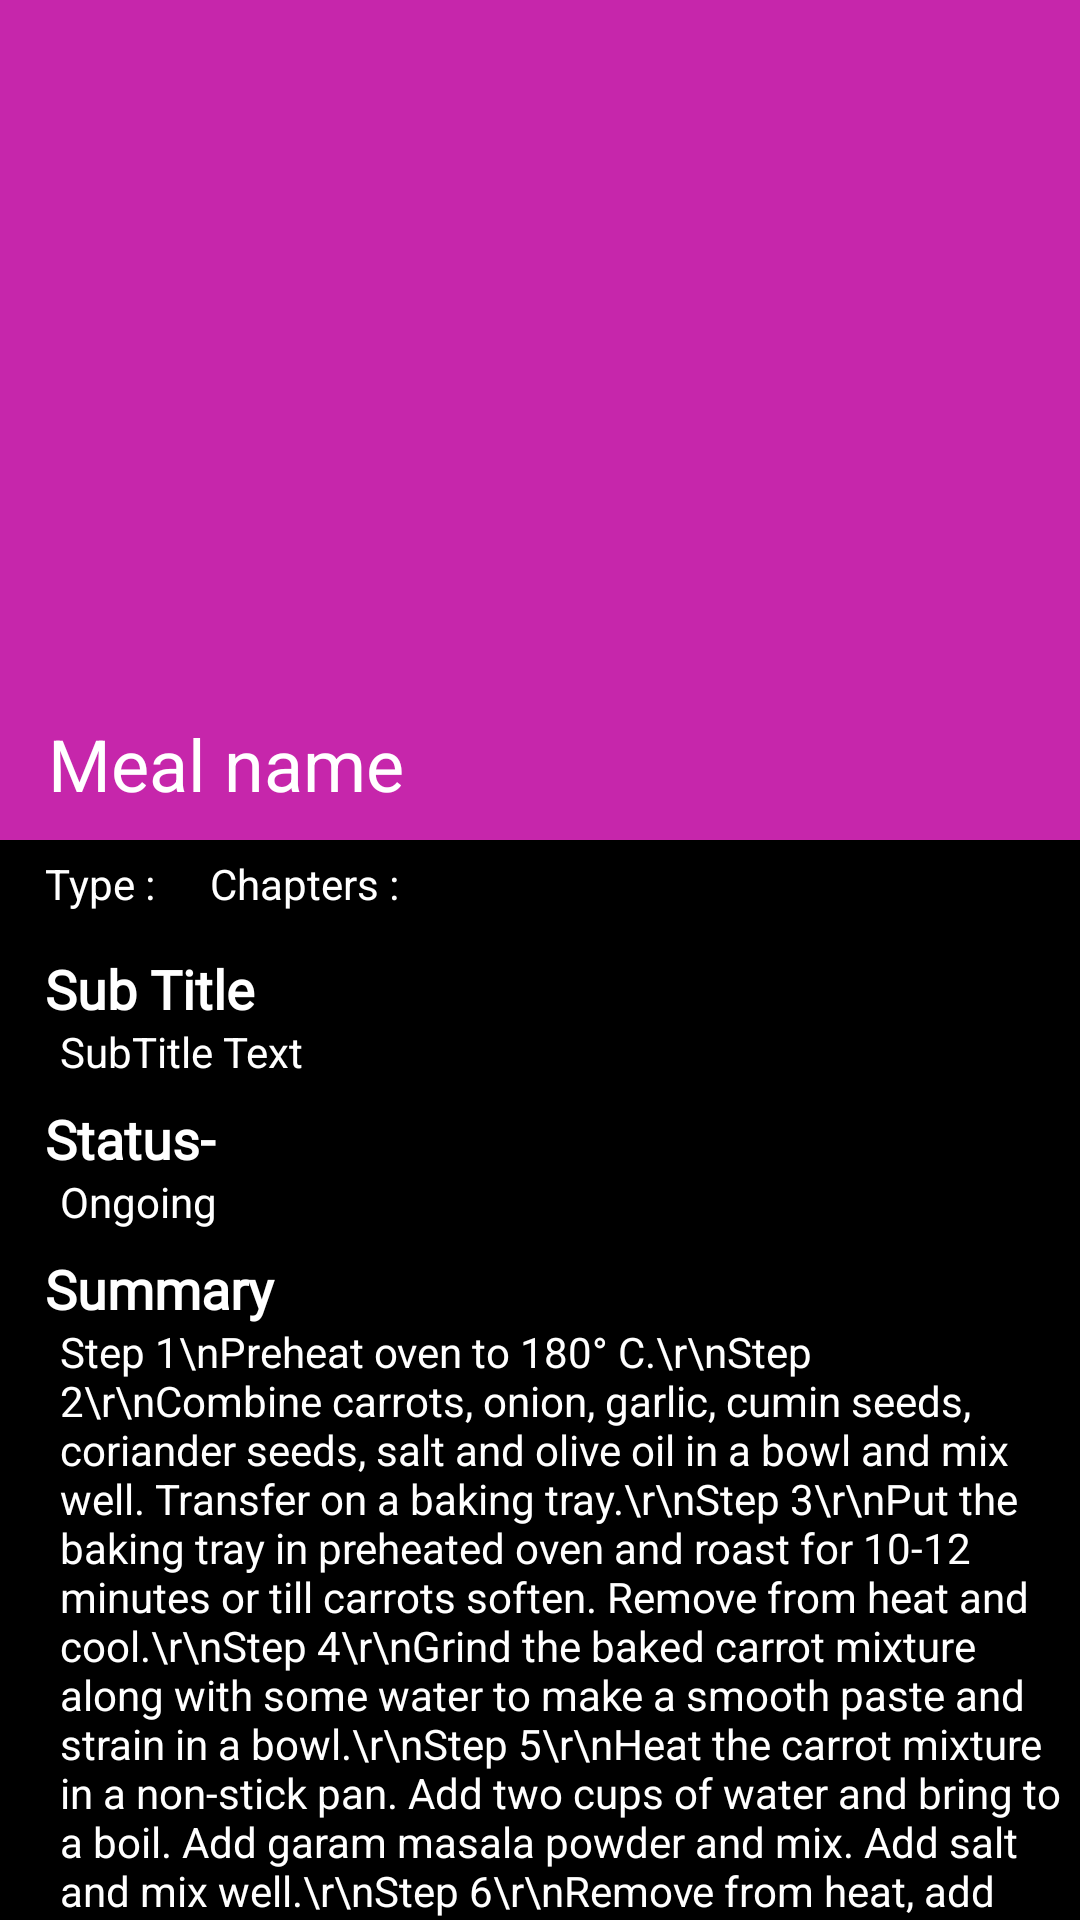

Reconstruct the res/layout file that produces this screen, plus the resources it refers to.
<!-- AndroidManifest.xml: application theme Theme.MangaVerse -->
<!-- res/layout/fragment_details.xml -->
<?xml version="1.0" encoding="utf-8"?>
<androidx.coordinatorlayout.widget.CoordinatorLayout xmlns:android="http://schemas.android.com/apk/res/android"
    xmlns:app="http://schemas.android.com/apk/res-auto"
    xmlns:tools="http://schemas.android.com/tools"
    android:id="@+id/details_root"
    android:layout_width="match_parent"
    android:layout_height="match_parent"
    android:background="@color/black"
    tools:context=".ui.DetailsFragment">

    <com.google.android.material.appbar.AppBarLayout
        android:id="@+id/appBar"
        android:layout_width="match_parent"
        android:layout_height="280dp"
        android:fitsSystemWindows="true">

        <com.google.android.material.appbar.CollapsingToolbarLayout
            android:id="@+id/collapsing_toolbar"
            android:layout_width="match_parent"
            android:layout_height="match_parent"
            android:fitsSystemWindows="true"
            app:collapsedTitleTextColor="@color/white"
            app:contentScrim="@color/bgColor"
            app:expandedTitleTextColor="@color/white"
            app:layout_scrollFlags="scroll|snap|exitUntilCollapsed"
            app:title="Meal name">

            <ImageView
                android:id="@+id/img_manga"
                android:layout_width="match_parent"
                android:layout_height="match_parent"
                android:scaleType="centerCrop"
                android:src="@color/bgColor"
                app:layout_collapseMode="parallax" />

            <androidx.appcompat.widget.Toolbar
                android:id="@+id/toolbar"
                android:layout_width="match_parent"
                android:layout_height="?actionBarSize"
                app:layout_collapseMode="pin"
                app:titleTextColor="@color/white" />
        </com.google.android.material.appbar.CollapsingToolbarLayout>

    </com.google.android.material.appbar.AppBarLayout>

    <androidx.core.widget.NestedScrollView
        android:layout_width="match_parent"
        android:layout_height="match_parent"
        app:layout_behavior="com.google.android.material.appbar.AppBarLayout$ScrollingViewBehavior">

        <androidx.constraintlayout.widget.ConstraintLayout
            android:layout_width="match_parent"
            android:layout_height="match_parent"
            android:layout_marginTop="5dp"
            android:layout_marginBottom="45dp">

            <LinearLayout
                android:id="@+id/manga_info"
                android:layout_width="wrap_content"
                android:layout_height="wrap_content"
                android:orientation="horizontal"
                app:layout_constraintStart_toStartOf="parent"
                app:layout_constraintTop_toTopOf="parent">

                <TextView
                    android:id="@+id/manga_type"
                    android:layout_width="wrap_content"
                    android:layout_height="wrap_content"
                    android:layout_gravity="center"
                    android:layout_marginStart="15dp"
                    android:drawableLeft="@drawable/ic_categories"
                    android:drawablePadding="5dp"
                    android:drawableTint="@color/bgColor"
                    android:text="Type : "
                    android:textColor="@color/white"
                    android:textSize="14sp"
                    android:visibility="visible" />

                <TextView
                    android:id="@+id/manga_chapter"
                    android:layout_width="wrap_content"
                    android:layout_height="wrap_content"
                    android:layout_marginStart="15dp"
                    android:drawableLeft="@drawable/ic_chapter"
                    android:drawablePadding="5dp"
                    android:drawableTint="@color/bgColor"
                    android:gravity="end"
                    android:text="Chapters : "
                    android:textColor="@color/white"
                    android:textSize="14sp"
                    android:visibility="visible" />

            </LinearLayout>


            <TextView
                android:id="@+id/tv_subTitle"
                android:layout_width="match_parent"
                android:layout_height="match_parent"
                android:layout_marginStart="15dp"
                android:layout_marginTop="16dp"
                android:fontFamily="@font/myfont"
                android:includeFontPadding="false"
                android:text="Sub Title"
                android:textColor="@color/white"
                android:textSize="18sp"
                android:textStyle="bold"
                app:layout_constraintEnd_toEndOf="parent"
                app:layout_constraintStart_toStartOf="parent"
                app:layout_constraintTop_toBottomOf="@id/manga_info" />

            <TextView
                android:id="@+id/manga_subTitle"
                android:layout_width="match_parent"
                android:layout_height="match_parent"
                android:layout_marginStart="20dp"
                android:text="SubTitle Text"
                android:textColor="@color/white"
                app:layout_constraintStart_toStartOf="parent"
                app:layout_constraintTop_toBottomOf="@id/tv_subTitle" />

            <TextView
                android:id="@+id/tv_status"
                android:layout_width="match_parent"
                android:layout_height="match_parent"
                android:layout_marginStart="15dp"
                android:layout_marginTop="10dp"
                android:fontFamily="@font/myfont"
                android:includeFontPadding="false"
                android:text="Status- "
                android:textColor="@color/white"
                android:textSize="18sp"
                android:textStyle="bold"
                app:layout_constraintEnd_toEndOf="parent"
                app:layout_constraintStart_toStartOf="parent"
                app:layout_constraintTop_toBottomOf="@id/manga_subTitle" />

            <TextView
                android:id="@+id/manga_status"
                android:layout_width="match_parent"
                android:layout_height="match_parent"
                android:layout_marginStart="20dp"
                android:text="Ongoing"
                android:textColor="@color/white"
                app:layout_constraintStart_toStartOf="parent"
                app:layout_constraintTop_toBottomOf="@id/tv_status" />

            <TextView
                android:id="@+id/tv_summary"
                android:layout_width="match_parent"
                android:layout_height="match_parent"
                android:layout_marginStart="15dp"
                android:layout_marginTop="10dp"
                android:fontFamily="@font/myfont"
                android:includeFontPadding="false"
                android:text="Summary"
                android:textColor="@color/white"
                android:textSize="18sp"
                android:textStyle="bold"
                app:layout_constraintEnd_toEndOf="parent"
                app:layout_constraintStart_toStartOf="parent"
                app:layout_constraintTop_toBottomOf="@id/manga_status" />

            <TextView
                android:id="@+id/manga_summary"
                android:layout_width="match_parent"
                android:layout_height="match_parent"
                android:layout_marginStart="20dp"
                android:text="Step 1\nPreheat oven to 180° C.\r\nStep 2\r\nCombine carrots, onion, garlic, cumin seeds, coriander seeds, salt and olive oil in a bowl and mix well. Transfer on a baking tray.\r\nStep 3\r\nPut the baking tray in preheated oven and roast for 10-12 minutes or till carrots soften. Remove from heat and cool.\r\nStep 4\r\nGrind the baked carrot mixture along with some water to make a smooth paste and strain in a bowl.\r\nStep 5\r\nHeat the carrot mixture in a non-stick pan. Add two cups of water and bring to a boil. Add garam masala powder and mix. Add salt and mix well.\r\nStep 6\r\nRemove from heat, add lemon juice and mix well.\r\nStep 7\r\nServe hot"
                android:textColor="@color/white"
                app:layout_constraintEnd_toEndOf="parent"
                app:layout_constraintStart_toStartOf="parent"
                app:layout_constraintTop_toBottomOf="@id/tv_summary" />

        </androidx.constraintlayout.widget.ConstraintLayout>

    </androidx.core.widget.NestedScrollView>


    <LinearLayout
        android:layout_width="wrap_content"
        android:layout_height="wrap_content"
        android:layout_gravity="bottom|center_horizontal"
        android:layout_marginBottom="5dp"
        android:orientation="horizontal">

    </LinearLayout>


    <com.google.android.material.progressindicator.LinearProgressIndicator
        android:id="@+id/progressBar"
        android:layout_width="match_parent"
        android:layout_height="wrap_content"
        android:indeterminate="true"
        android:visibility="gone"
        app:layout_anchor="@id/appBar"
        app:layout_anchorGravity="bottom|end" />

</androidx.coordinatorlayout.widget.CoordinatorLayout>
<!-- resources referenced by this layout -->
<resources>
  <color name="bgColor">#C626AB</color>
  <color name="black">#FF000000</color>
  <color name="white">#FFFFFFFF</color>
  <style name="Theme.MangaVerse" parent="Base.Theme.MangaVerse" />
  <style name="Base.Theme.MangaVerse" parent="Theme.Material3.DayNight.NoActionBar">
          
          
      </style>
</resources>
